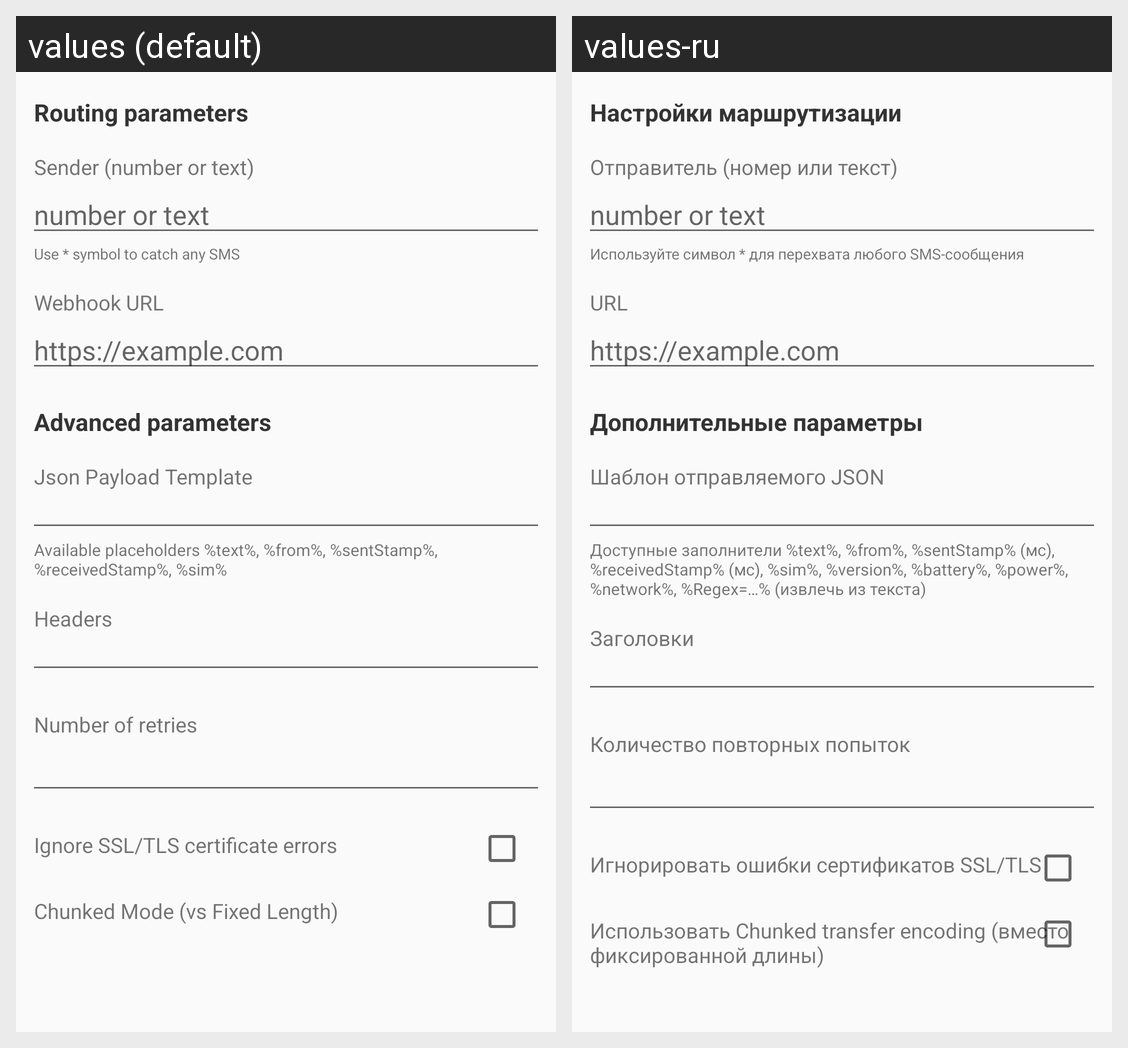

This grid shows one Android layout under two languages. Give, for every string resource on the screen, its name, the default text and each shown locale's text.
Android screen res/layout/dialog_add.xml rendered under 2 locales, left to right: values (default), values-ru. Device: Nexus 5 (rendered at 1080×1920; each locale shown at half size, 540×960, under a caption strip naming it); theme AppTheme.
Strings drawn on this screen, with the default value and each locale's value (text and hints the layout hard-codes, and strings that could not be matched under every locale, appear in the picture but are not listed):

label_routing_params
  values: Routing parameters
  values-ru: Настройки маршрутизации

label_add_sender
  values: Sender (number or text)
  values-ru: Отправитель (номер или текст)

hint_sender
  values: number or text
  values-ru: number or text  [not translated; the default value is used]

sender_recommendation
  values: Use * symbol to catch any SMS
  values-ru: Используйте символ * для перехвата любого SMS-сообщения

label_url
  values: Webhook URL
  values-ru: URL

input_url
  values: https://example.com
  values-ru: https://example.com

label_advanced
  values: Advanced parameters
  values-ru: Дополнительные параметры

label_json_template
  values: Json Payload Template
  values-ru: Шаблон отправляемого JSON

json_template_recommendation
  values: Available placeholders %text%, %from%, %sentStamp%, %receivedStamp%, %sim%
  values-ru: Доступные заполнители %text%, %from%, %sentStamp% (мс), %receivedStamp% (мс), %sim%, %version%, %battery%, %power%, %network%, %Regex=…% (извлечь из текста)

label_json_headers
  values: Headers
  values-ru: Заголовки

label_number_retries
  values: Number of retries
  values-ru: Количество повторных попыток

label_ignore_ssl
  values: Ignore SSL/TLS certificate errors
  values-ru: Игнорировать ошибки сертификатов SSL/TLS

label_chunked_mode
  values: Chunked Mode (vs Fixed Length)
  values-ru: Использовать Chunked transfer encoding (вместо фиксированной длины)
